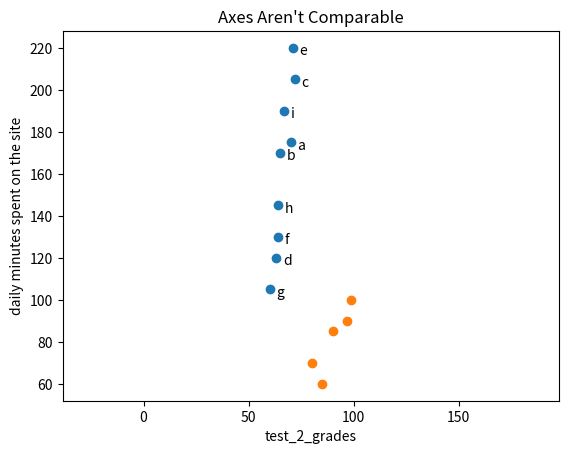

This figure's Python source:
# 산점도
'''
산점도(scatterplot)는 두 변수 간의 연관 관계를 보여 주고 싶을 때 적합한 그래프다. 예를 들어 각 사용자의
친구 수와 그들이 매일 사이트에서 채류하는 시간 사이의 연관성을 보여준다.
'''
from matplotlib import pyplot as plt
from matplotlib import lines

friends = [70, 65, 72, 63, 71, 64, 60, 64, 67]
minutes = [175, 170, 205, 120, 220, 130, 105, 145, 190]
labels = ['a', 'b', 'c', 'd', 'e', 'f', 'g', 'h', 'i']

plt.scatter(friends, minutes)

# 각 포인트에 레이블을 달자.
for label, friend_count, minute_count in zip(labels, friends, minutes):
    plt.annotate(label, 
    xy=(friend_count, minute_count),        # 레이블을 데이터 포인트 근처에 두되
    xytext=(5, -5),                         # 약간 떨어뜨려 놓자
    textcoords='offset points'
    )

plt.title("Daily Minutes vs. Number of Friends")
plt.xlabel("# of friends")
plt.ylabel("daily minutes spent on the site")
plt.show()

'''
변수들끼리 비교할 때 matplotlib이 자동으로 범위를 설정하게 하면 공정한 비교를 하지 못하게 될 수 있다.
'''
test_1_grades = [99, 90, 85, 97, 80]
test_2_grades = [100, 85, 60, 90, 70]

plt.scatter(test_1_grades, test_2_grades)
plt.title("Axes Aren't Comparable")
plt.xlabel("test_1_grades")
plt.xlabel("test_2_grades")
plt.axis("equal")
plt.show()


# 여기에서 plt.axis("equal")이라는 명령을 추가하면 공정한 비교를 할 수 있게 된다

'''
matplotlib 갤러리를 살펴보면 matplotlib로 구현할 수 있는 시각의 종류에 대해 감이 잡힐것
(https://matplotlib.org/gallery.html)

seaborn은 matplotlib를 발전시킨 것으로, 더 아름답고 복잡한 시각화를 그릴 수 있게 해준다.
(https://seaborn.pydata.org/)

Altair는 최근에 나온 선언형 시각화(declarative visualization) 파이썬 라이브러리이다.
(https://altair-viz-github.io/)
'''
